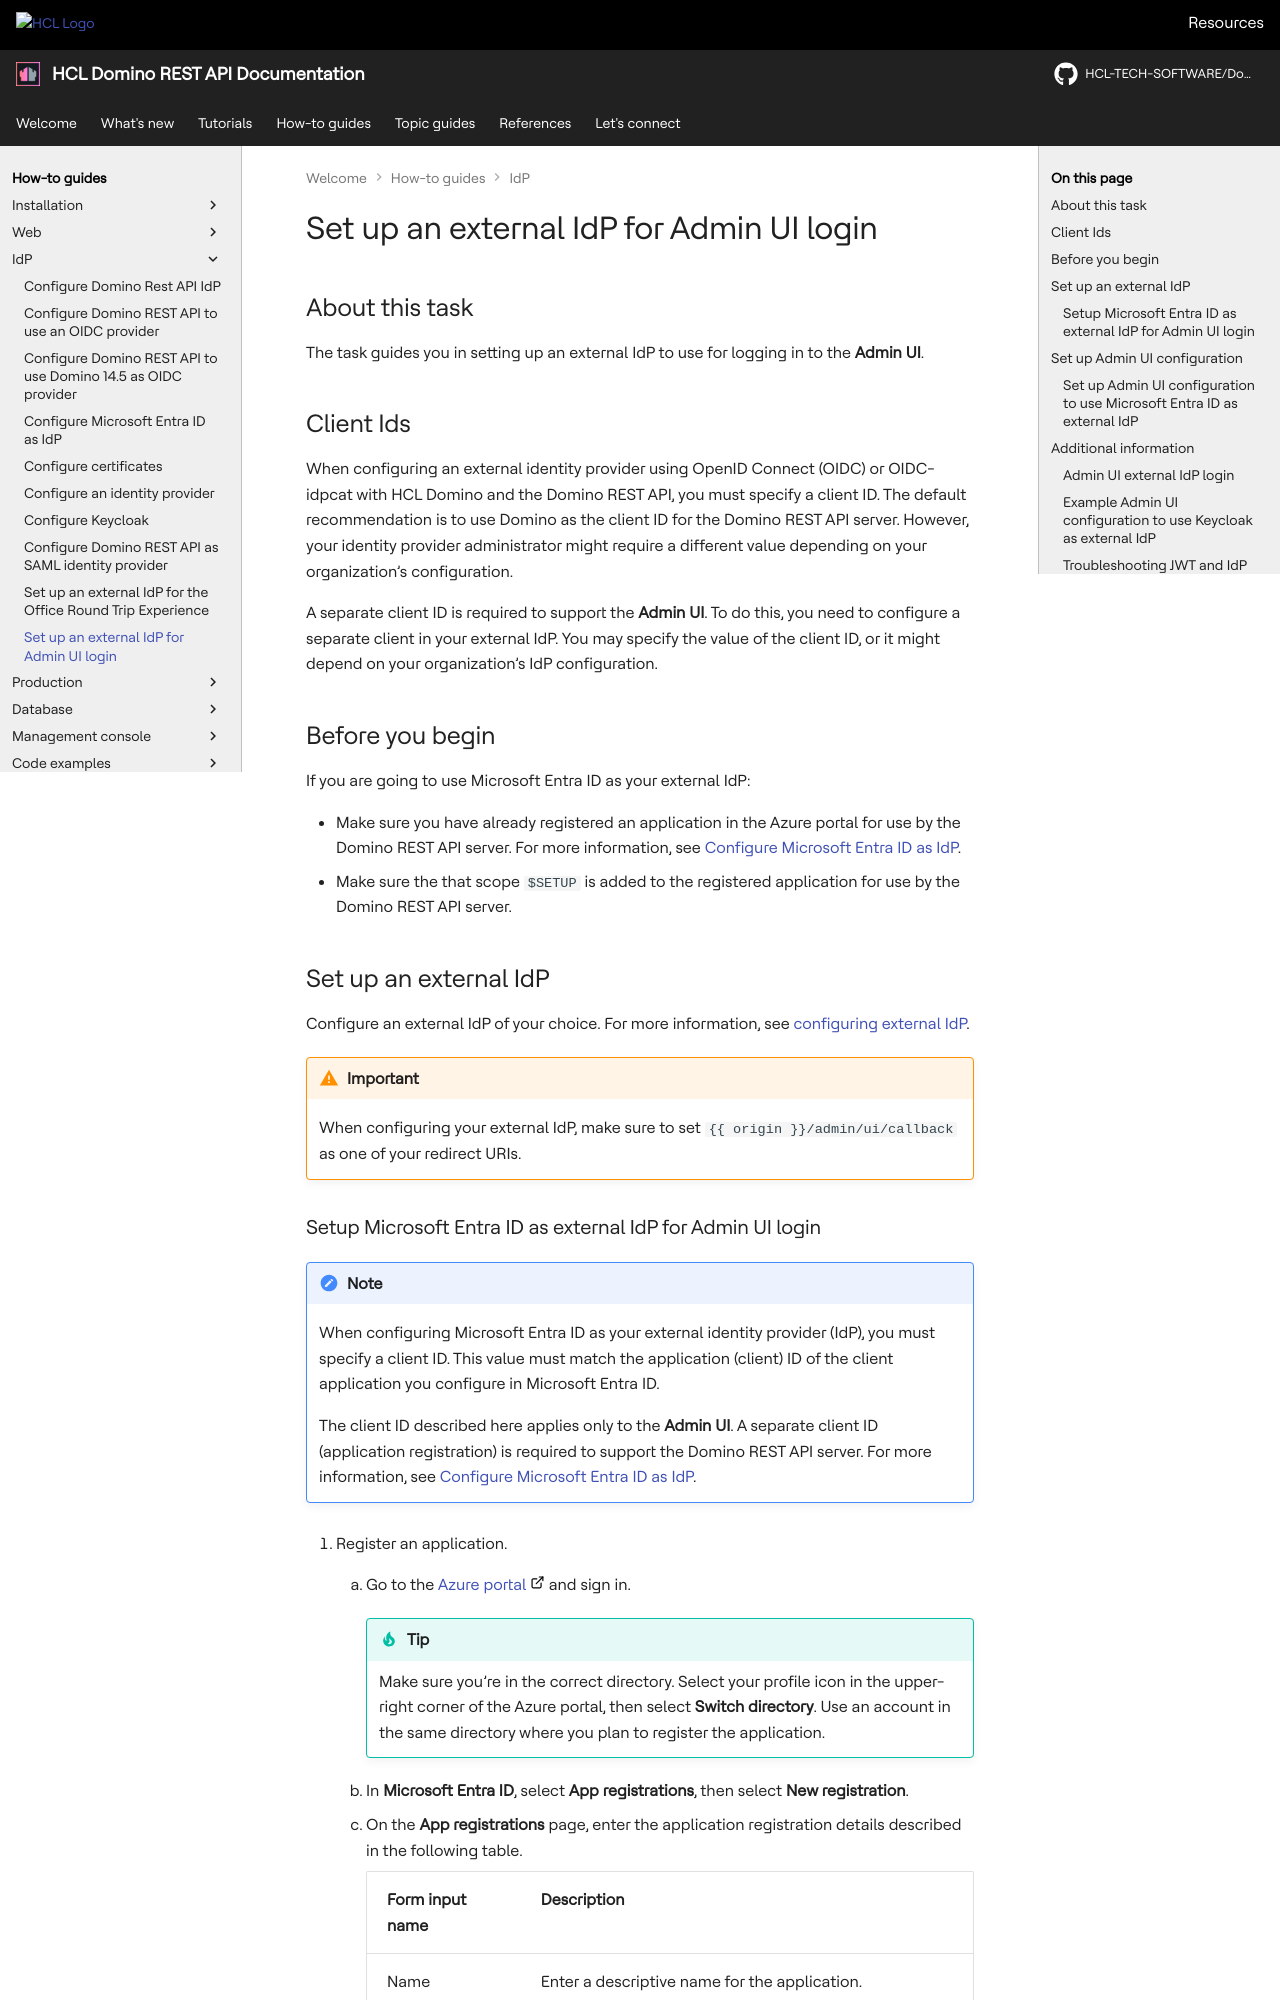

repository: HCL-TECH-SOFTWARE/Domino-rest-api · page: howto/IdP/adminuiidp.html · generator: mkdocs

# Set up an external IdP for Admin UI login

## About this task

The task guides you in setting up an external IdP to use for logging in to the **Admin UI**. <!--This uses a PKCE login flow.-->

## Client Ids

When configuring an external identity provider using OpenID Connect (OIDC) or OIDC-idpcat with HCL Domino and the Domino REST API, you must specify a client ID. The default recommendation is to use Domino as the client ID for the Domino REST API server. However, your identity provider administrator might require a different value depending on your organization’s configuration.

A separate client ID is required to support the **Admin UI**. To do this, you need to configure a separate client in your external IdP. You may specify the value of the client ID, or it might depend on your organization’s IdP configuration.

<!--8<-- "onclientids.md"-->

## Before you begin

If you are going to use Microsoft Entra ID as your external IdP:

- Make sure you have already registered an application in the Azure portal for use by the Domino REST API server. For more information, see [Configure Microsoft Entra ID as IdP](../IdP/configuringAD.md).
- Make sure the that scope `$SETUP` is added to the registered application for use by the Domino REST API server.

## Set up an external IdP

Configure an external IdP of your choice. For more information, see [configuring external IdP](../IdP/index.md).

!!! warning "Important"

    When configuring your external IdP, make sure to set `{{origin}}/admin/ui/callback` as one of your redirect URIs.
